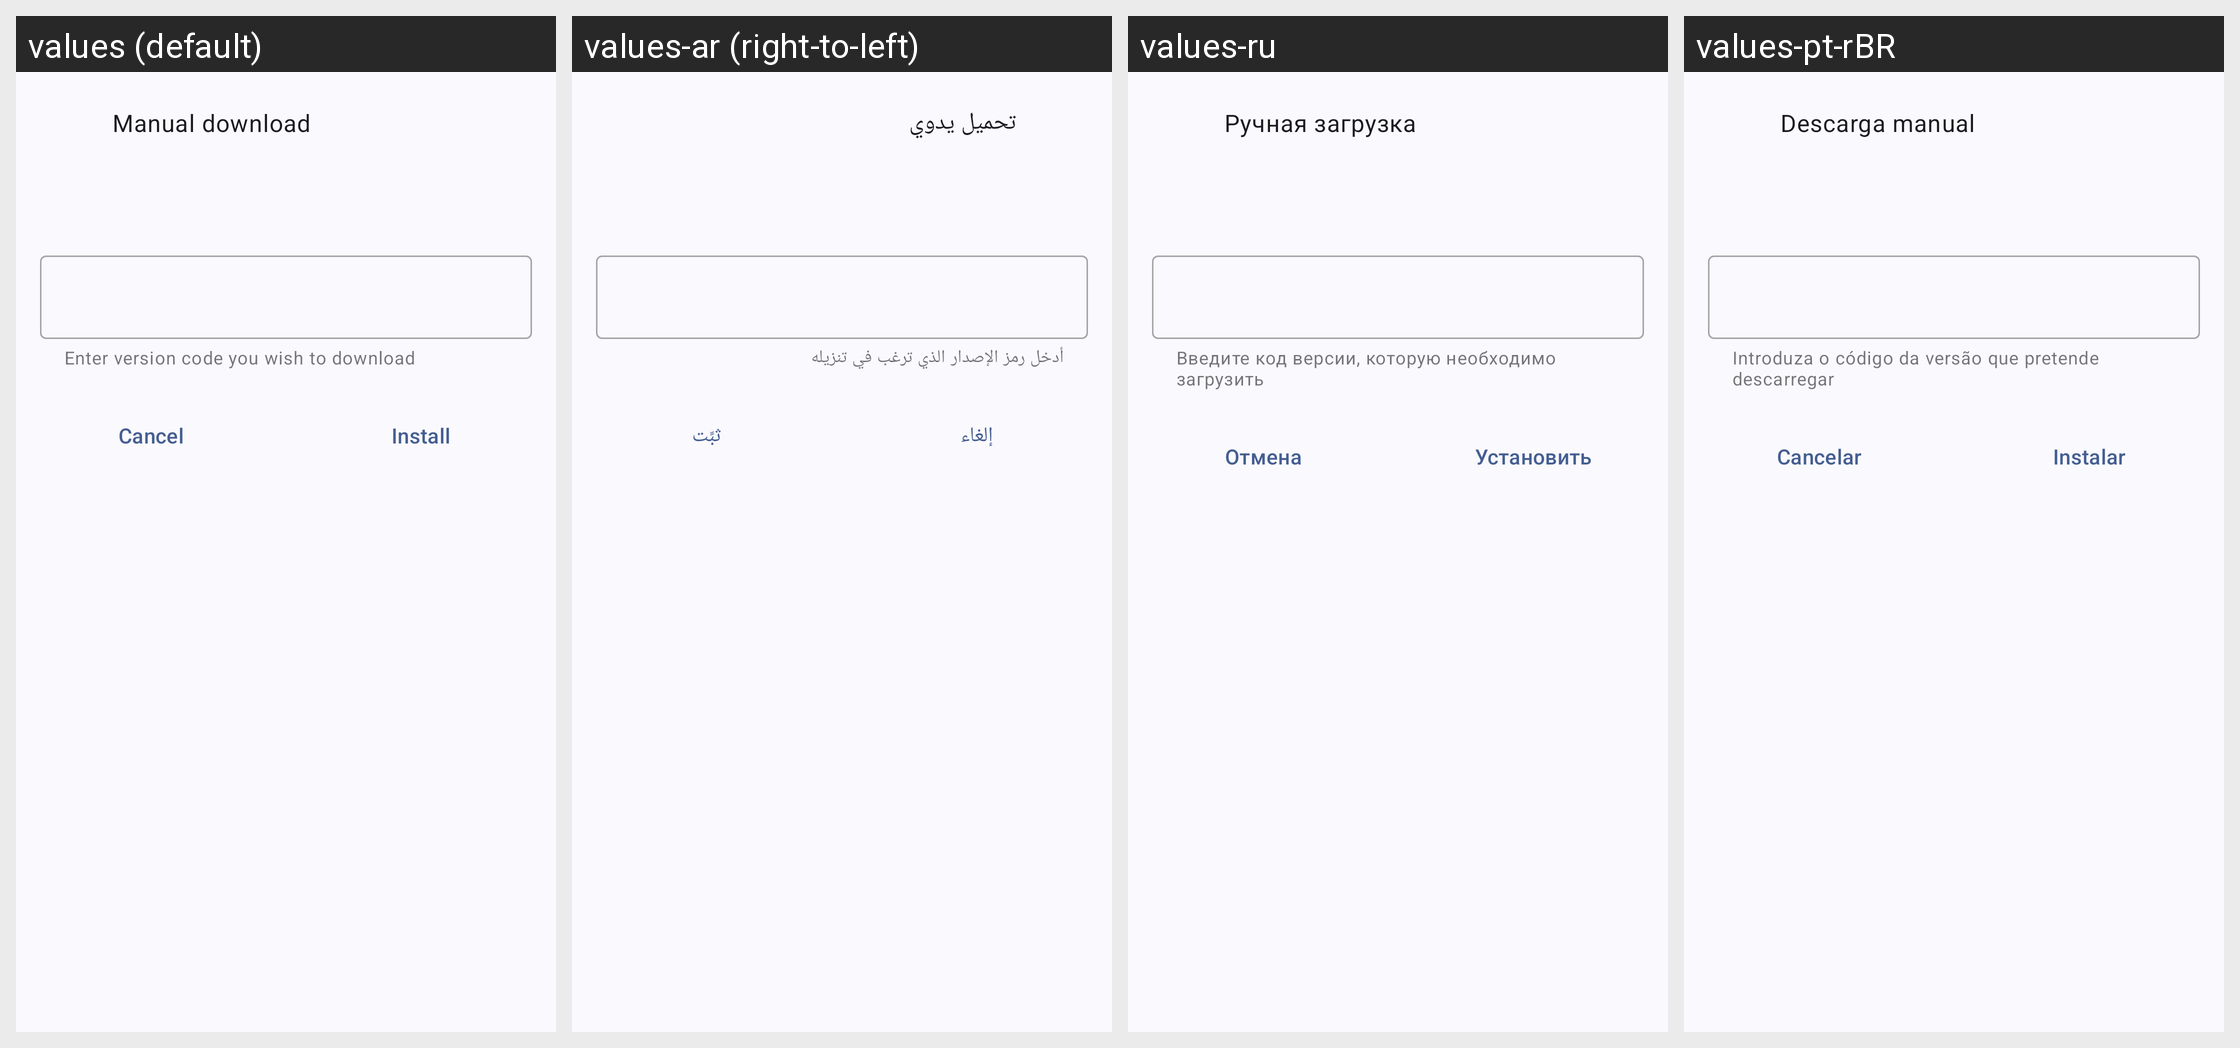

The Android screen above is rendered under several locales of the same app. Produce the string resources it draws, with the default and per-locale values.
Android screen res/layout/sheet_manual_download.xml rendered under 4 locales, left to right: values (default), values-ar (right-to-left), values-ru, values-pt-rBR. Device: Nexus 5 (rendered at 1080×1920; each locale shown at half size, 540×960, under a caption strip naming it); theme AppTheme.
Other locales in the repository, not shown: values-ast, values-az, values-be, values-bg, values-ca, values-cs, values-da, values-de, values-el, values-eo, values-es, values-et, values-eu, values-fa, values-fi, values-fr, values-gl, values-he, values-hi, values-hr, values-hu, values-ia, values-in, values-it, values-ja, values-kmr, values-ko, values-lt, values-lv, values-nb-rNO, values-nl, values-pa, values-pl, values-pt, values-ro, values-sc, values-si, values-sk, values-sl, values-so, values-sq, values-sr, values-sv, values-ta, values-tr, values-uk, values-ur, values-vi, values-yue, values-zh-rCN, values-zh-rTW.
Strings drawn on this screen, with the default value and each locale's value (text and hints the layout hard-codes, and strings that could not be matched under every locale, appear in the picture but are not listed):

action_cancel
  values: Cancel
  values-ar: إلغاء
  values-ru: Отмена
  values-pt-rBR: Cancelar

action_install
  values: Install
  values-ar: ثبِّت
  values-ru: Установить
  values-pt-rBR: Instalar
